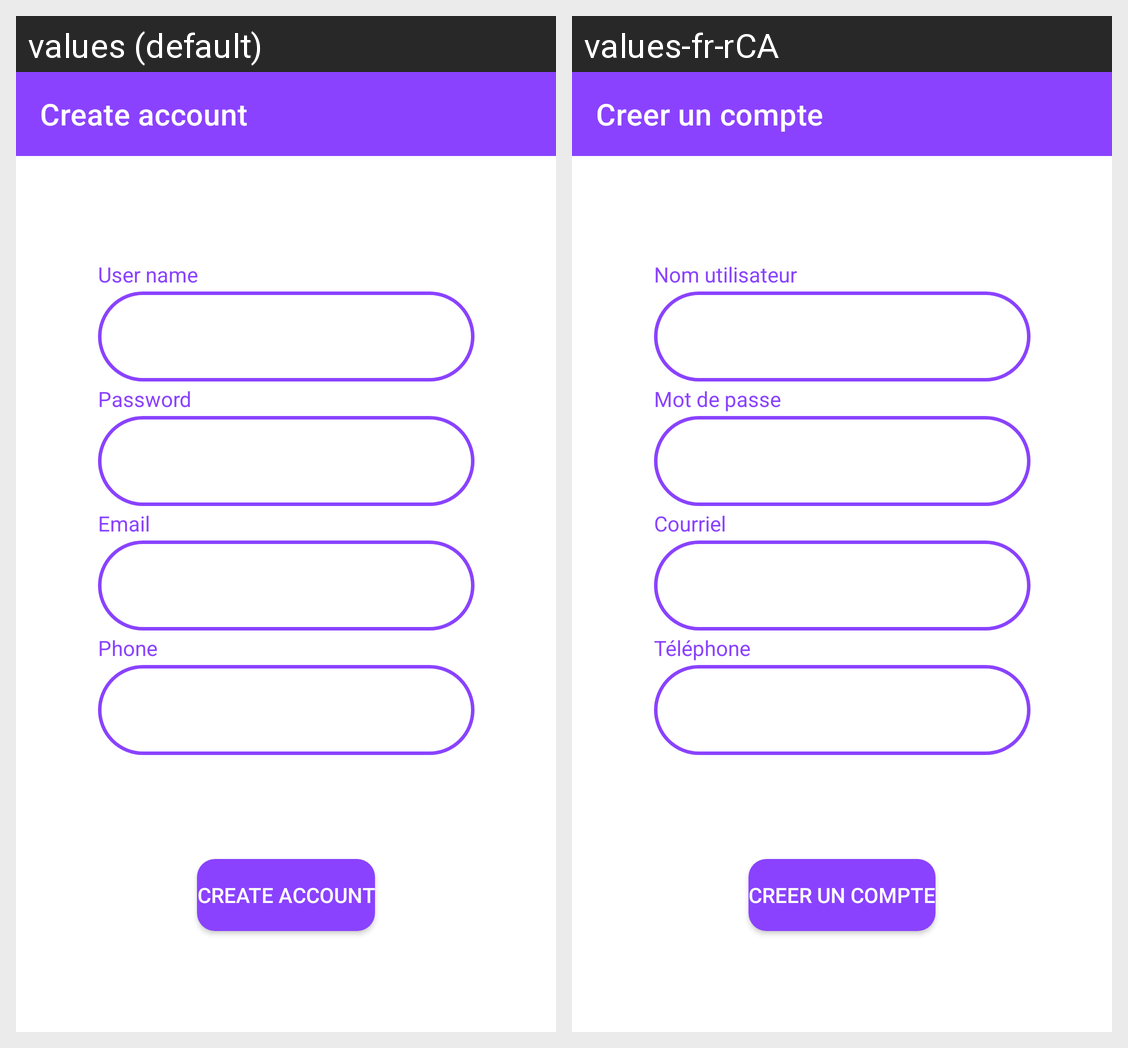

Locale-by-locale string values for the Android screen shown in this grid:
Android screen res/layout/fragment_enregistrement.xml rendered under 2 locales, left to right: values (default), values-fr-rCA. Device: Nexus 5 (rendered at 1080×1920; each locale shown at half size, 540×960, under a caption strip naming it); theme Theme.Évén.
Strings drawn on this screen, with the default value and each locale's value (text and hints the layout hard-codes, and strings that could not be matched under every locale, appear in the picture but are not listed):

create_account
  values: Create account
  values-fr-rCA: Creer un compte

username
  values: User name
  values-fr-rCA: Nom utilisateur

password
  values: Password
  values-fr-rCA: Mot de passe

email
  values: Email
  values-fr-rCA: Courriel

phone
  values: Phone
  values-fr-rCA: Téléphone
